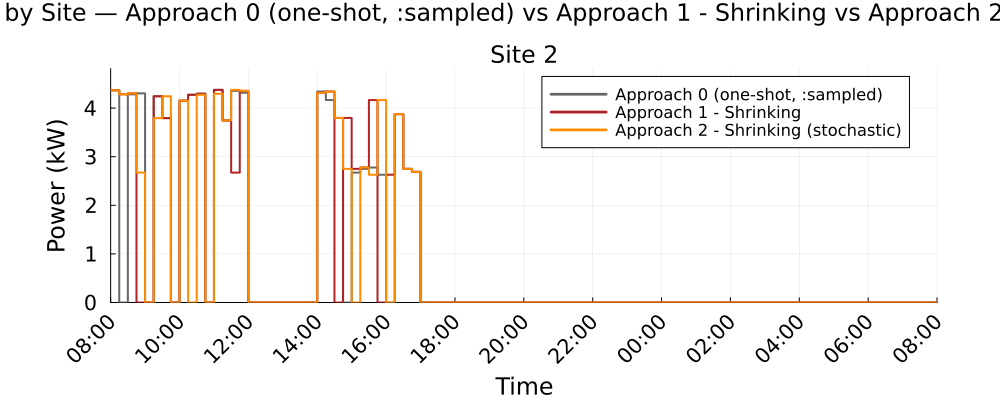

The data file committed next to this chart (first rows):
Time_Period, Clock, Site_2_A0_kW, Site_2_A1S_kW, Site_2_A2S_kW
1, 08:00, 4.367, 4.367, 4.367
2, 08:15, 0.0, 4.282, 4.282
3, 08:30, 4.282, 4.303, 4.303
4, 08:45, 4.303, 0.0, 2.673
5, 09:00, 0.0, 0.0, 0.0
6, 09:15, 4.243, 4.243, 3.794
7, 09:30, 3.794, 3.794, 4.243
8, 09:45, 0.0, 0.0, 0.0
9, 10:00, 4.153, 4.153, 4.153
10, 10:15, 4.273, 4.273, 0.0
11, 10:30, 4.295, 4.295, 4.273
12, 10:45, 0.0, 0.0, 0.0
13, 11:00, 4.374, 4.374, 4.295
14, 11:15, 3.745, 3.745, 3.745
15, 11:30, 4.355, 2.673, 4.374
16, 11:45, 4.316, 4.355, 4.355
17, 12:00, 0.0, 0.0, 0.0
18, 12:15, 0.0, 0.0, 0.0
19, 12:30, 0.0, 0.0, 0.0
20, 12:45, 0.0, 0.0, 0.0
21, 13:00, 0.0, 0.0, 0.0
22, 13:15, 0.0, 0.0, 0.0
23, 13:30, 0.0, 0.0, 0.0
24, 13:45, 0.0, 0.0, 0.0
25, 14:00, 4.341, 4.316, 4.316
26, 14:15, 4.165, 4.341, 4.341
27, 14:30, 3.797, 0.0, 3.797
28, 14:45, 0.0, 3.797, 2.749
29, 15:00, 2.673, 2.749, 0.0
30, 15:15, 2.749, 2.777, 2.777
31, 15:30, 2.777, 4.165, 2.629
32, 15:45, 2.629, 0.0, 4.165
33, 16:00, 0.0, 2.629, 0.0
34, 16:15, 3.876, 3.876, 3.876
35, 16:30, 2.749, 2.749, 2.749
36, 16:45, 2.688, 2.688, 2.688
37, 17:00, 0.0, 0.0, 0.0
38, 17:15, 0.0, 0.0, 0.0
39, 17:30, 0.0, 0.0, 0.0
40, 17:45, 0.0, 0.0, 0.0
41, 18:00, 0.0, 0.0, 0.0
42, 18:15, 0.0, 0.0, 0.0
43, 18:30, 0.0, 0.0, 0.0
44, 18:45, 0.0, 0.0, 0.0
45, 19:00, 0.0, 0.0, 0.0
46, 19:15, 0.0, 0.0, 0.0
47, 19:30, 0.0, 0.0, 0.0
48, 19:45, 0.0, 0.0, 0.0
49, 20:00, 0.0, 0.0, 0.0
50, 20:15, 0.0, 0.0, 0.0
51, 20:30, 0.0, 0.0, 0.0
52, 20:45, 0.0, 0.0, 0.0
53, 21:00, 0.0, 0.0, 0.0
54, 21:15, 0.0, 0.0, 0.0
55, 21:30, 0.0, 0.0, 0.0
56, 21:45, 0.0, 0.0, 0.0
57, 22:00, 0.0, 0.0, 0.0
58, 22:15, 0.0, 0.0, 0.0
59, 22:30, 0.0, 0.0, 0.0
60, 22:45, 0.0, 0.0, 0.0
... 36 more rows
